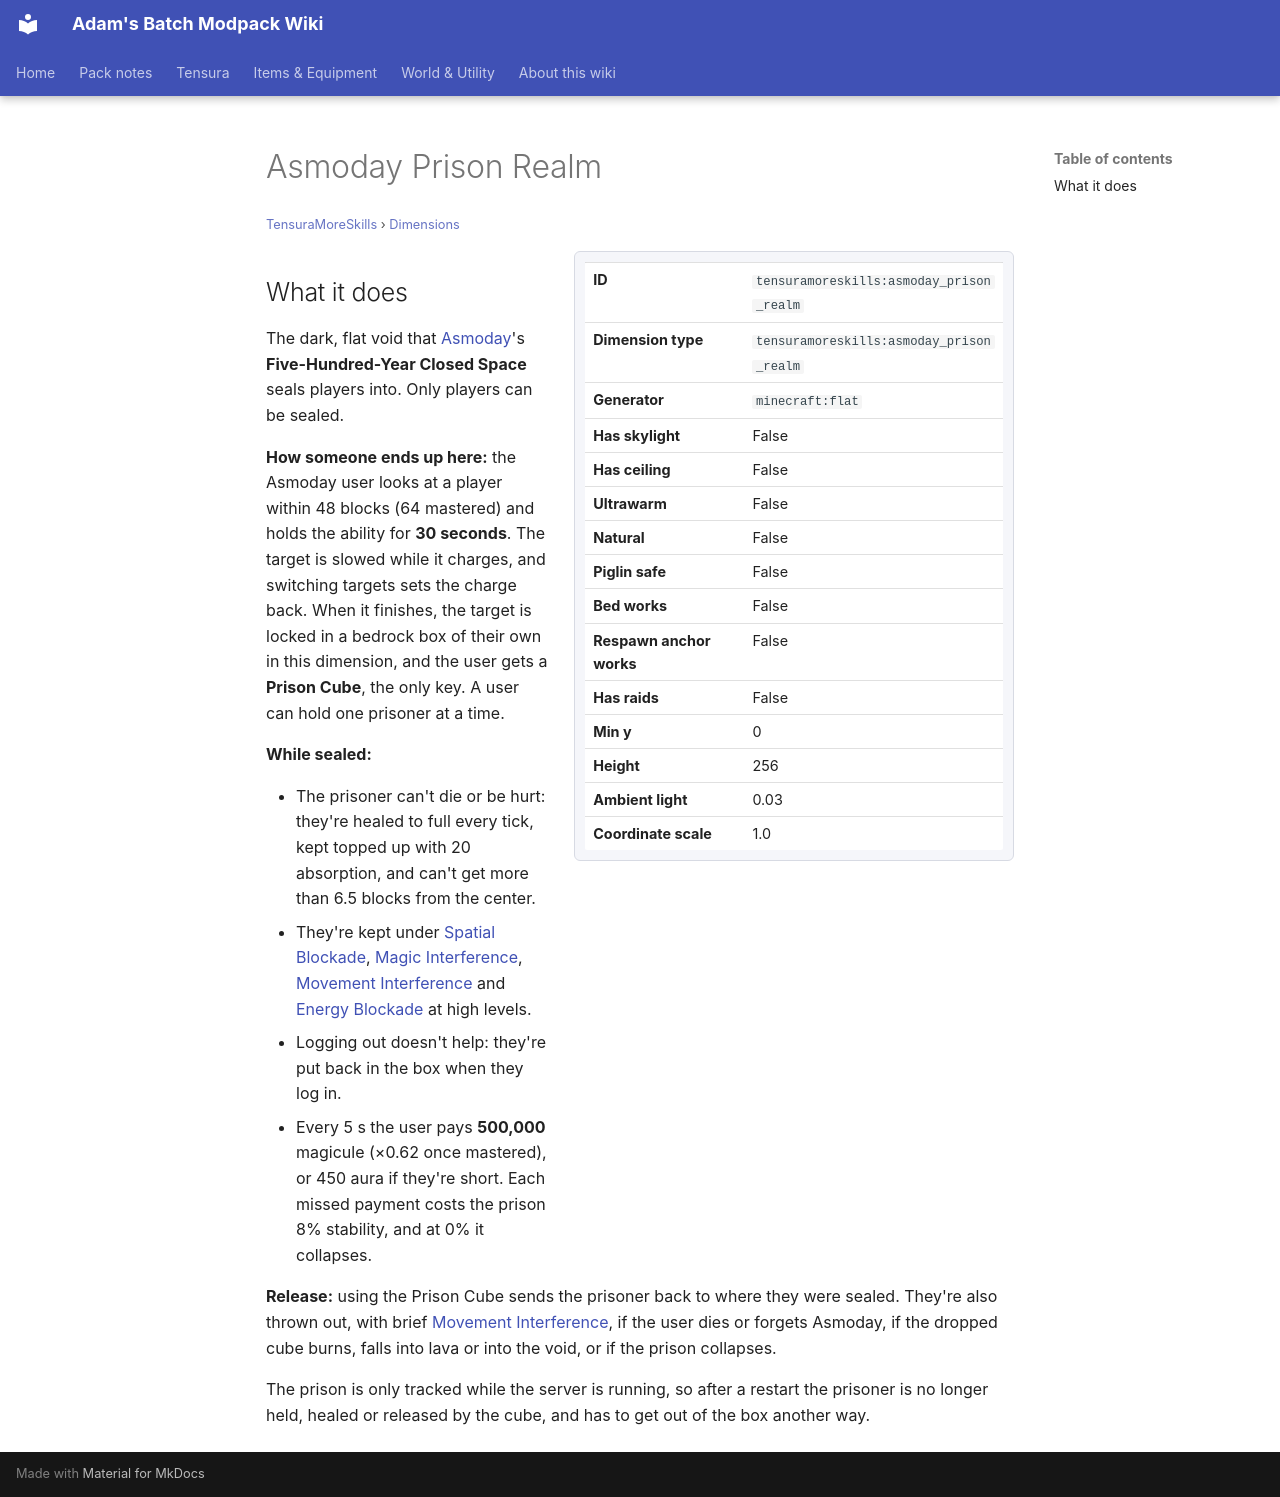

repository: Proteus-Nell/Adams-Batch-MC-Modpack-Wiki · page: tensura-more-skills/dimensions/asmoday-prison-realm/index.html · generator: mkdocs

# Asmoday Prison Realm

<small>[TensuraMoreSkills](../index.md) &rsaquo; [Dimensions](index.md)</small>

<div class="infobox" markdown>

| | |
|---|---|
| **ID** | `tensuramoreskills:asmoday_prison_realm` |
| **Dimension type** | `tensuramoreskills:asmoday_prison_realm` |
| **Generator** | `minecraft:flat` |
| **Has skylight** | False |
| **Has ceiling** | False |
| **Ultrawarm** | False |
| **Natural** | False |
| **Piglin safe** | False |
| **Bed works** | False |
| **Respawn anchor works** | False |
| **Has raids** | False |
| **Min y** | 0 |
| **Height** | 256 |
| **Ambient light** | 0.03 |
| **Coordinate scale** | 1.0 |

</div>

## What it does

The dark, flat void that [Asmoday](../abilities/ultimate-skills/asmoday.md)'s **Five-Hundred-Year Closed Space** seals players into. Only players can be sealed.

**How someone ends up here:** the Asmoday user looks at a player within 48 blocks (64 mastered) and holds the ability for **30 seconds**. The target is slowed while it charges, and switching targets sets the charge back. When it finishes, the target is locked in a bedrock box of their own in this dimension, and the user gets a **Prison Cube**, the only key. A user can hold one prisoner at a time.

**While sealed:**

- The prisoner can't die or be hurt: they're healed to full every tick, kept topped up with 20 absorption, and can't get more than 6.5 blocks from the center.
- They're kept under [Spatial Blockade](../../tensura-reincarnated/effects/spatial-blockade.md), [Magic Interference](../../tensura-reincarnated/effects/magic-interference.md), [Movement Interference](../../tensura-reincarnated/effects/movement-interference.md) and [Energy Blockade](../../tensura-reincarnated/effects/energy-blockade.md) at high levels.
- Logging out doesn't help: they're put back in the box when they log in.
- Every 5 s the user pays **500,000** magicule (×0.62 once mastered), or 450 aura if they're short. Each missed payment costs the prison 8% stability, and at 0% it collapses.

**Release:** using the Prison Cube sends the prisoner back to where they were sealed. They're also thrown out, with brief [Movement Interference](../../tensura-reincarnated/effects/movement-interference.md), if the user dies or forgets Asmoday, if the dropped cube burns, falls into lava or into the void, or if the prison collapses.

The prison is only tracked while the server is running, so after a restart the prisoner is no longer held, healed or released by the cube, and has to get out of the box another way.
